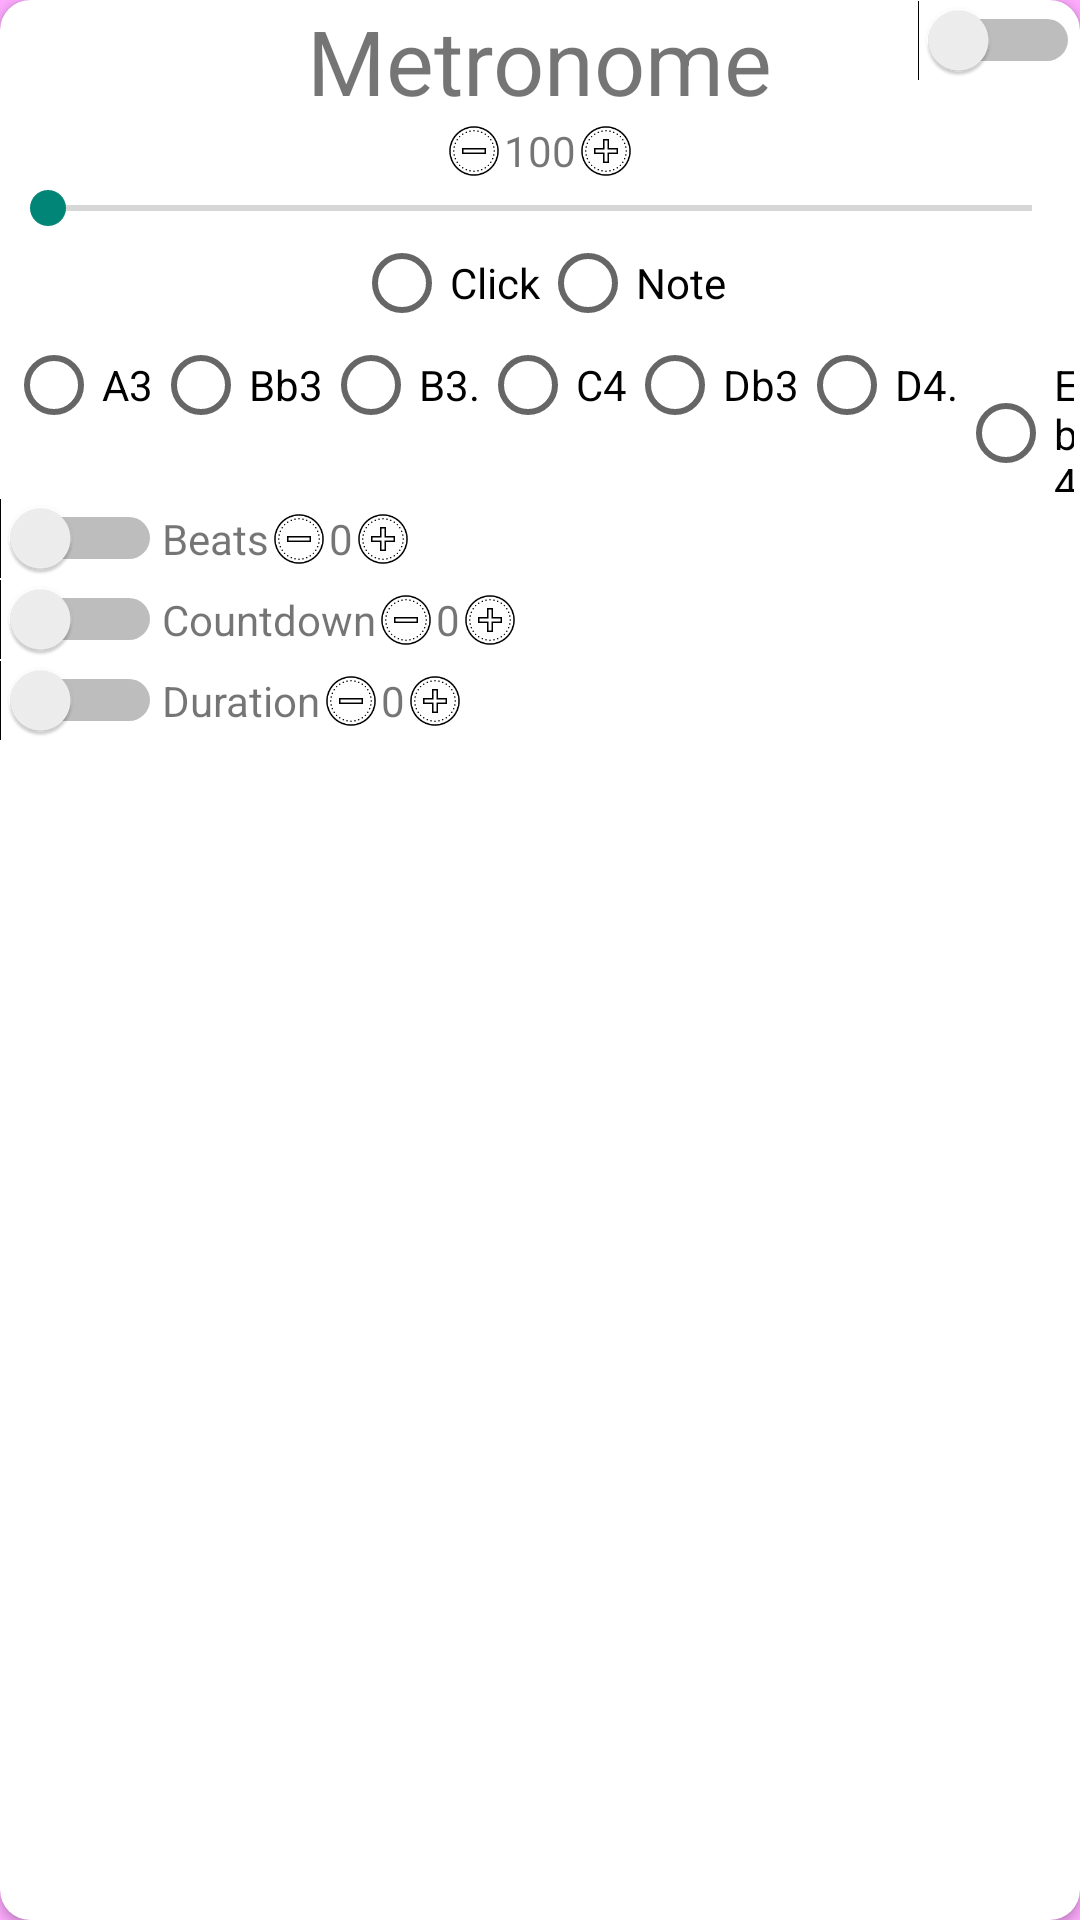

The Android layout XML behind this screen, and the referenced resources:
<!-- AndroidManifest.xml: application theme Theme.AppCompat.Light.NoActionBar -->
<!-- res/layout/popupmetronome.xml -->
<?xml version="1.0" encoding="utf-8"?>
<RelativeLayout xmlns:android="http://schemas.android.com/apk/res/android"
    xmlns:tools="http://schemas.android.com/tools"
    android:layout_width="match_parent"
    android:layout_height="match_parent"
    xmlns:app="http://schemas.android.com/apk/res-auto"
    android:background="#ffabff">

    <android.support.v7.widget.CardView
        android:layout_width="match_parent"
        android:layout_height="match_parent"
        app:cardCornerRadius="10dp"
        android:background="@drawable/round_settings_white_36dp">

        <RelativeLayout
            android:layout_width="match_parent"
            android:layout_height="wrap_content">

            <TextView
                android:layout_width="wrap_content"
                android:layout_height="wrap_content"
                android:text="Metronome"
                android:textSize="30dp"
                android:id="@+id/metronome"
                android:layout_centerHorizontal="true"
                android:layout_alignParentTop="true"
                android:layout_centerInParent="true"/>

            <LinearLayout
                android:layout_width="wrap_content"
                android:layout_height="wrap_content"
                android:layout_below="@+id/metronome"
                android:id="@+id/incrementDecrement"
                android:layout_centerInParent="true">

                <Button

                    android:layout_width="20dp"
                    android:layout_height="20dp"
                    android:background="@drawable/minus"
                    android:id="@+id/dec_bpm_button"/>

                <TextView
                    android:layout_width="wrap_content"
                    android:layout_height="wrap_content"
                    android:text="100"
                    android:id="@+id/bpm_textView"/>

                <Button
                    android:layout_width="20dp"
                    android:layout_height="20dp"
                    android:background="@drawable/plus"
                    android:id="@+id/inc_bpm_button"/>


            </LinearLayout>

            <SeekBar
                android:id="@+id/seekbar"
                android:layout_width="match_parent"
                android:layout_height="wrap_content"
                android:layout_below="@+id/incrementDecrement"/>

            <Switch
                android:layout_width="wrap_content"
                android:layout_height="wrap_content"
                android:layout_alignParentRight="true"
                android:id="@+id/metronome_switch"
                android:checked="false"/>

            <RadioGroup
                android:layout_width="wrap_content"
                android:id="@+id/clickNote"
                android:layout_height="wrap_content"
                android:orientation="horizontal"
                android:layout_centerInParent="true"
                android:layout_below="@+id/seekbar"
                >

                <RadioButton
                    android:layout_width="wrap_content"
                    android:layout_height="wrap_content"

                    android:text="Click"/>

                <RadioButton
                    android:layout_width="wrap_content"
                    android:layout_height="wrap_content"

                    android:text="Note"/>

            </RadioGroup>

            <RadioGroup
                android:layout_width="wrap_content"
                android:id="@+id/scales"
                android:layout_height="wrap_content"
                android:orientation="horizontal"
                android:layout_below="@+id/clickNote"
                android:layout_centerInParent="true"
                android:padding="2dp">

                <RadioButton
                    android:layout_width="wrap_content"
                    android:layout_height="wrap_content"

                    android:text="A3"/>

                <RadioButton
                    android:layout_width="wrap_content"
                    android:layout_height="wrap_content"

                    android:text="Bb3"/>


                <RadioButton
                    android:layout_width="wrap_content"
                    android:layout_height="wrap_content"

                    android:text="B3."/>

                <RadioButton
                    android:layout_width="wrap_content"
                    android:layout_height="wrap_content"

                    android:text="C4"/>
                <RadioButton
                    android:layout_width="wrap_content"
                    android:layout_height="wrap_content"

                    android:text="Db3"/>


                <RadioButton
                    android:layout_width="wrap_content"
                    android:layout_height="wrap_content"

                    android:text="D4."/>

                <RadioButton
                    android:layout_width="wrap_content"
                    android:layout_height="wrap_content"

                    android:text="Eb4"/>

            </RadioGroup>

            <LinearLayout
                android:id="@+id/beats"
                android:layout_width="match_parent"
                android:layout_height="wrap_content"
                android:layout_below="@+id/scales">

                <Switch
                    android:layout_width="wrap_content"
                    android:layout_height="wrap_content"
                    android:id="@+id/beats_switch"/>

                <TextView
                    android:layout_width="wrap_content"
                    android:layout_height="wrap_content"
                    android:text="Beats"/>

                <Button
                    android:layout_width="20dp"
                    android:layout_height="20dp"
                    android:background="@drawable/minus"
                    android:id="@+id/dec_beats_button"/>

                <TextView
                    android:layout_width="wrap_content"
                    android:layout_height="wrap_content"
                    android:text="0"
                    android:id="@+id/beats_textView"/>
                <Button
                    android:layout_width="20dp"
                    android:layout_height="20dp"
                    android:background="@drawable/plus"
                    android:id="@+id/inc_beats_button"/>
            </LinearLayout>

            <LinearLayout
                android:id="@+id/countdown"
                android:layout_width="match_parent"
                android:layout_height="wrap_content"
                android:layout_below="@+id/beats">

                <Switch
                    android:layout_width="wrap_content"
                    android:layout_height="wrap_content"
                    android:id="@+id/countdown_switch"/>

                <TextView
                    android:layout_width="wrap_content"
                    android:layout_height="wrap_content"
                    android:text="Countdown"/>

                <Button
                    android:layout_width="20dp"
                    android:layout_height="20dp"
                    android:background="@drawable/minus"
                    android:id="@+id/dec_countdown_button"/>

                <TextView
                    android:layout_width="wrap_content"
                    android:layout_height="wrap_content"
                    android:text="0"
                    android:id="@+id/countdown_textView"/>
                <Button
                    android:layout_width="20dp"
                    android:layout_height="20dp"
                    android:background="@drawable/plus"
                    android:id="@+id/inc_countdown_button"/>
            </LinearLayout>

            <LinearLayout
                android:id="@+id/duration"
                android:layout_width="match_parent"
                android:layout_height="wrap_content"
                android:layout_below="@+id/countdown">

                <Switch
                    android:layout_width="wrap_content"
                    android:layout_height="wrap_content"
                    android:id="@+id/duration_switch"/>

                <TextView
                    android:layout_width="wrap_content"
                    android:layout_height="wrap_content"
                    android:text="Duration" />

                <Button
                    android:layout_width="20dp"
                    android:layout_height="20dp"
                    android:background="@drawable/minus"
                    android:id="@+id/dec_duration_button"/>

                <TextView
                    android:layout_width="wrap_content"
                    android:layout_height="wrap_content"
                    android:text="0"
                    android:id="@+id/duration_textView"/>
                <Button
                    android:layout_width="20dp"
                    android:layout_height="20dp"
                    android:background="@drawable/plus"
                    android:id="@+id/inc_duration_button"/>
            </LinearLayout>

        </RelativeLayout>
    </android.support.v7.widget.CardView>
</RelativeLayout>
<!-- resources referenced by this layout -->
<resources>
  <!-- drawable minus: png bitmap (drawable, 2640 bytes) -->
  <!-- drawable plus: png bitmap (drawable, 2768 bytes) -->
</resources>
